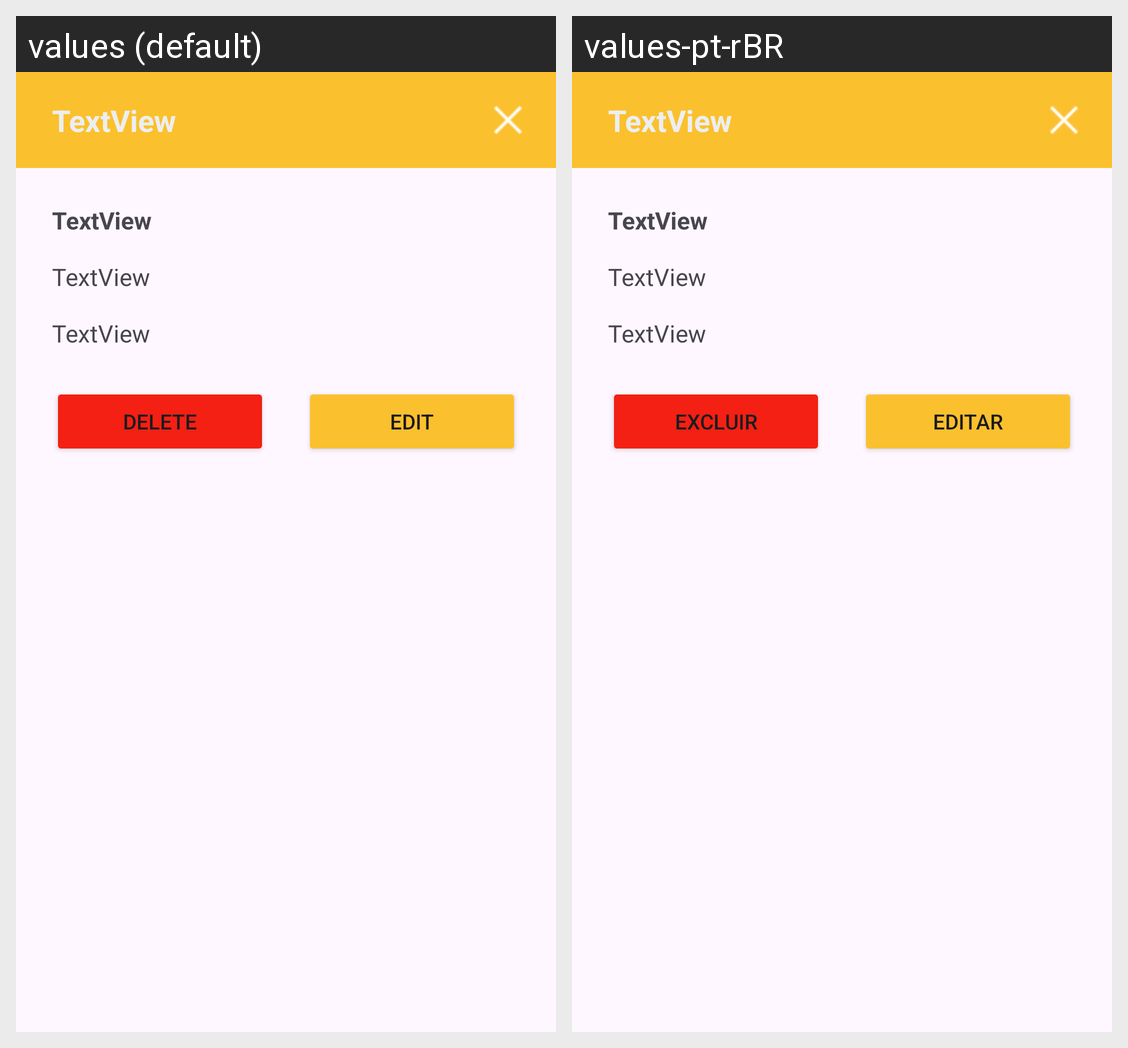

Strings drawn on this Android screen and how each of the app's shown locales translates them:
Android screen res/layout/dialog_cargo.xml rendered under 2 locales, left to right: values (default), values-pt-rBR. Device: Nexus 5 (rendered at 1080×1920; each locale shown at half size, 540×960, under a caption strip naming it); theme Theme.LanchoneteMobile.
Strings drawn on this screen, with the default value and each locale's value (text and hints the layout hard-codes, and strings that could not be matched under every locale, appear in the picture but are not listed):

botaoExcluir
  values: Delete
  values-pt-rBR: Excluir

botaoEditar
  values: Edit
  values-pt-rBR: Editar
